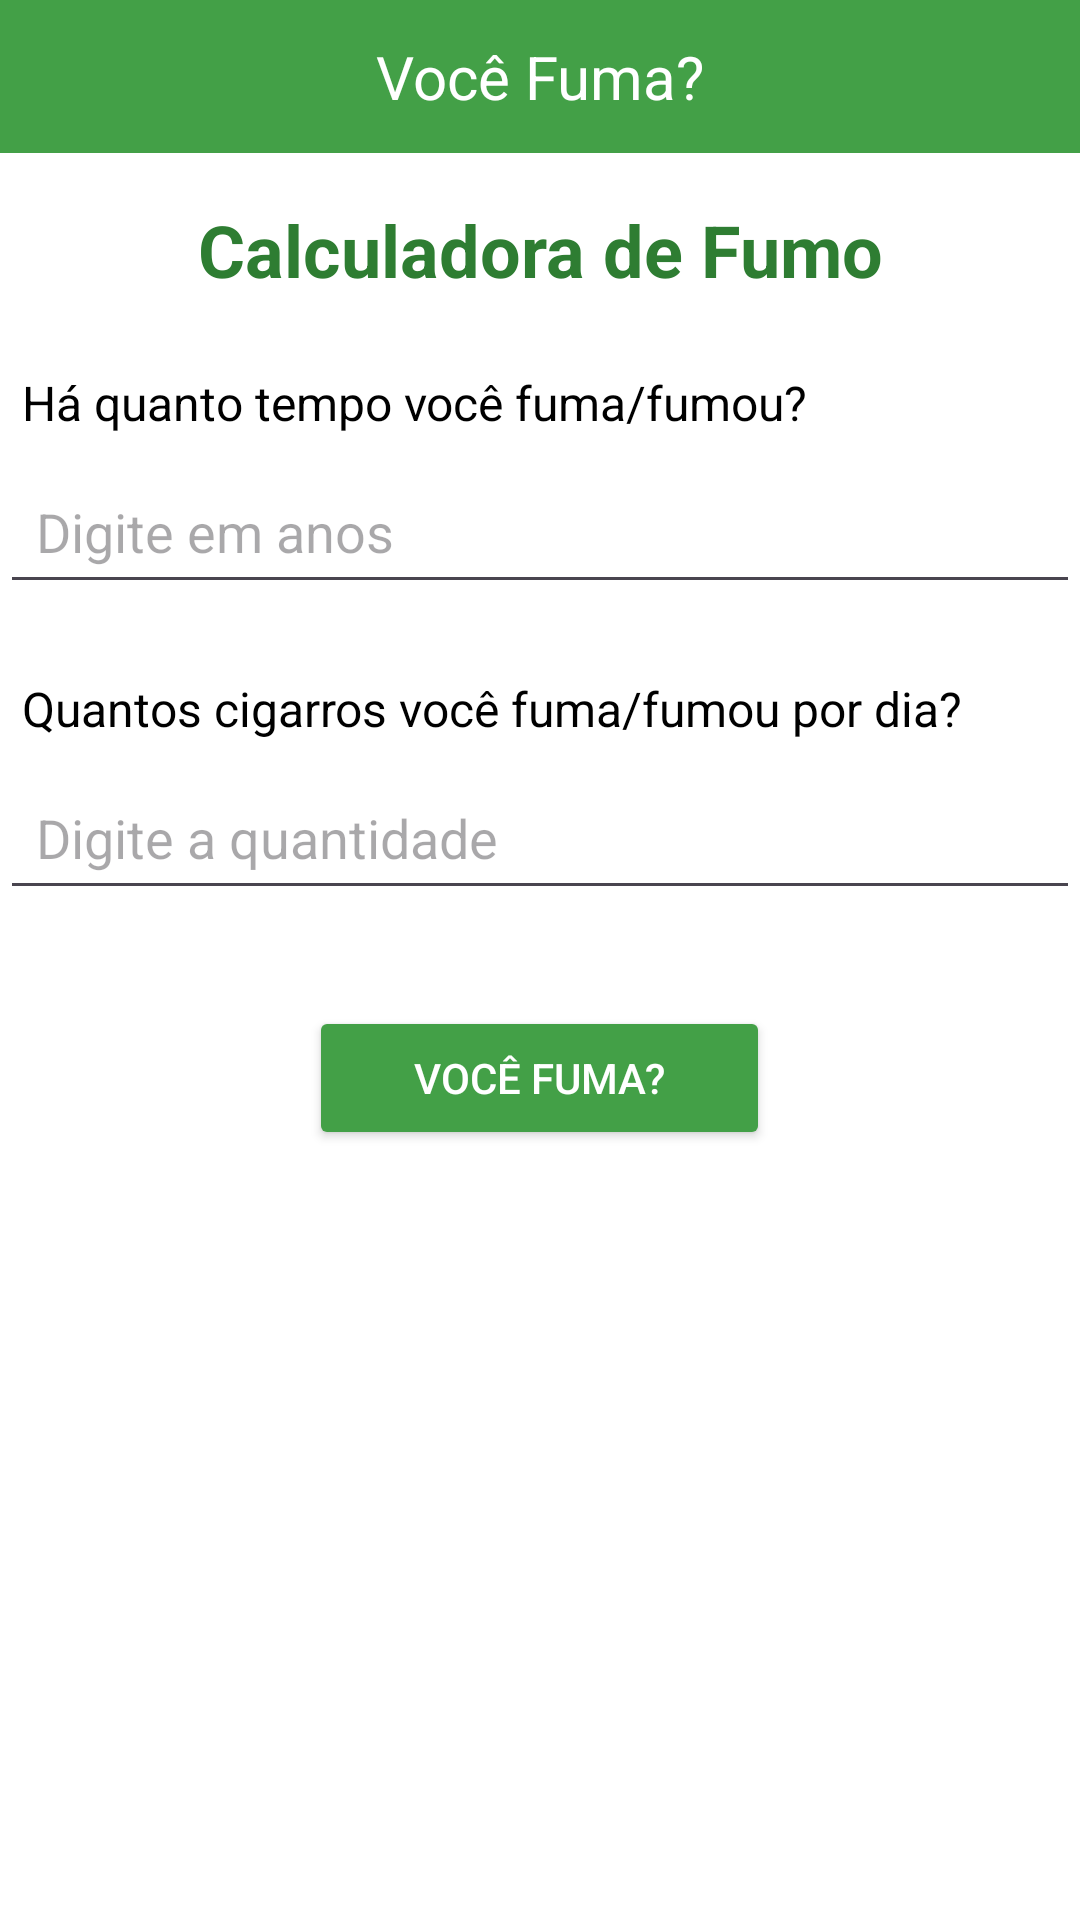

Layout XML and referenced resources for this Android screen:
<!-- AndroidManifest.xml: application theme Theme.VoceFuma -->
<!-- res/layout/activity_calculo_fumo.xml -->
<?xml version="1.0" encoding="utf-8"?>
<LinearLayout xmlns:android="http://schemas.android.com/apk/res/android"
    xmlns:app="http://schemas.android.com/apk/res-auto"
    xmlns:tools="http://schemas.android.com/tools"
    android:id="@+id/main"
    android:layout_width="match_parent"
    android:layout_height="match_parent"
    android:orientation="vertical"
    android:background="@color/white"
    android:gravity="center_horizontal"
    tools:context=".calculoFumo">

    <TextView
        android:id="@+id/titulo"
        android:layout_width="match_parent"
        android:layout_height="wrap_content"
        android:text="Você Fuma?"
        android:textSize="20sp"
        android:textColor="#FFFFFF"
        android:gravity="center"
        android:paddingTop="12dp"
        android:paddingBottom="12dp"
        android:background="#43A047"
        android:layout_marginBottom="16dp"/>

    <TextView
        android:id="@+id/textViewTitle"
        android:layout_width="match_parent"
        android:layout_height="wrap_content"
        android:text="Calculadora de Fumo"
        android:textSize="24sp"
        android:textColor="#2E7D32"
        android:textStyle="bold"
        android:gravity="center"
        android:layout_marginBottom="24dp"/>

    <TextView
        android:id="@+id/textViewTempo"
        android:layout_width="match_parent"
        android:layout_height="wrap_content"
        android:text="Há quanto tempo você fuma/fumou?"
        android:textSize="16sp"
        android:textColor="#000000"
        android:layout_marginBottom="8dp"
        android:layout_marginLeft="5dp"
        />

    <EditText
        android:id="@+id/anosFumados"
        android:layout_width="match_parent"
        android:layout_height="wrap_content"
        android:hint="Digite em anos"
        android:inputType="number"
        android:padding="12dp"
        android:layout_marginBottom="24dp"
        android:textColor="#000000"
        />

    <TextView
        android:id="@+id/textViewCigarros"
        android:layout_width="match_parent"
        android:layout_height="wrap_content"
        android:text="Quantos cigarros você fuma/fumou por dia?"
        android:textSize="16sp"
        android:textColor="#000000"
        android:layout_marginBottom="8dp"
        android:layout_marginLeft="5dp"
        />

    <EditText
        android:id="@+id/cigarrosDiarios"
        android:layout_width="match_parent"
        android:layout_height="wrap_content"
        android:hint="Digite a quantidade"
        android:inputType="number"
        android:padding="12dp"
        android:layout_marginBottom="32dp"
        android:textColor="#000000"
        />

    <Button
        android:id="@+id/btnCalcular"
        android:layout_width="wrap_content"
        android:layout_height="wrap_content"
        android:paddingLeft="35dp"
        android:paddingTop="12dp"
        android:paddingRight="35dp"
        android:paddingBottom="12dp"
        android:text="Você Fuma?"
        android:textColor="#FFFFFF"
        app:backgroundTint="#43A047" />

    <TextView
        android:id="@+id/resultadoFumante"
        android:layout_width="match_parent"
        android:layout_height="wrap_content"
        android:text=""
        android:textSize="16sp"
        android:textColor="#000000"
        android:gravity="center"/>

</LinearLayout>
<!-- resources referenced by this layout -->
<resources>
  <style name="Theme.VoceFuma" parent="Base.Theme.VoceFuma" />
  <style name="Base.Theme.VoceFuma" parent="Theme.Material3.DayNight.NoActionBar">
          
          
      </style>
  <!-- not gathered from this repository: default colours our renderer supplied (Android Studio template values) -->
  <color name="white">#FFFFFFFF</color>
</resources>
